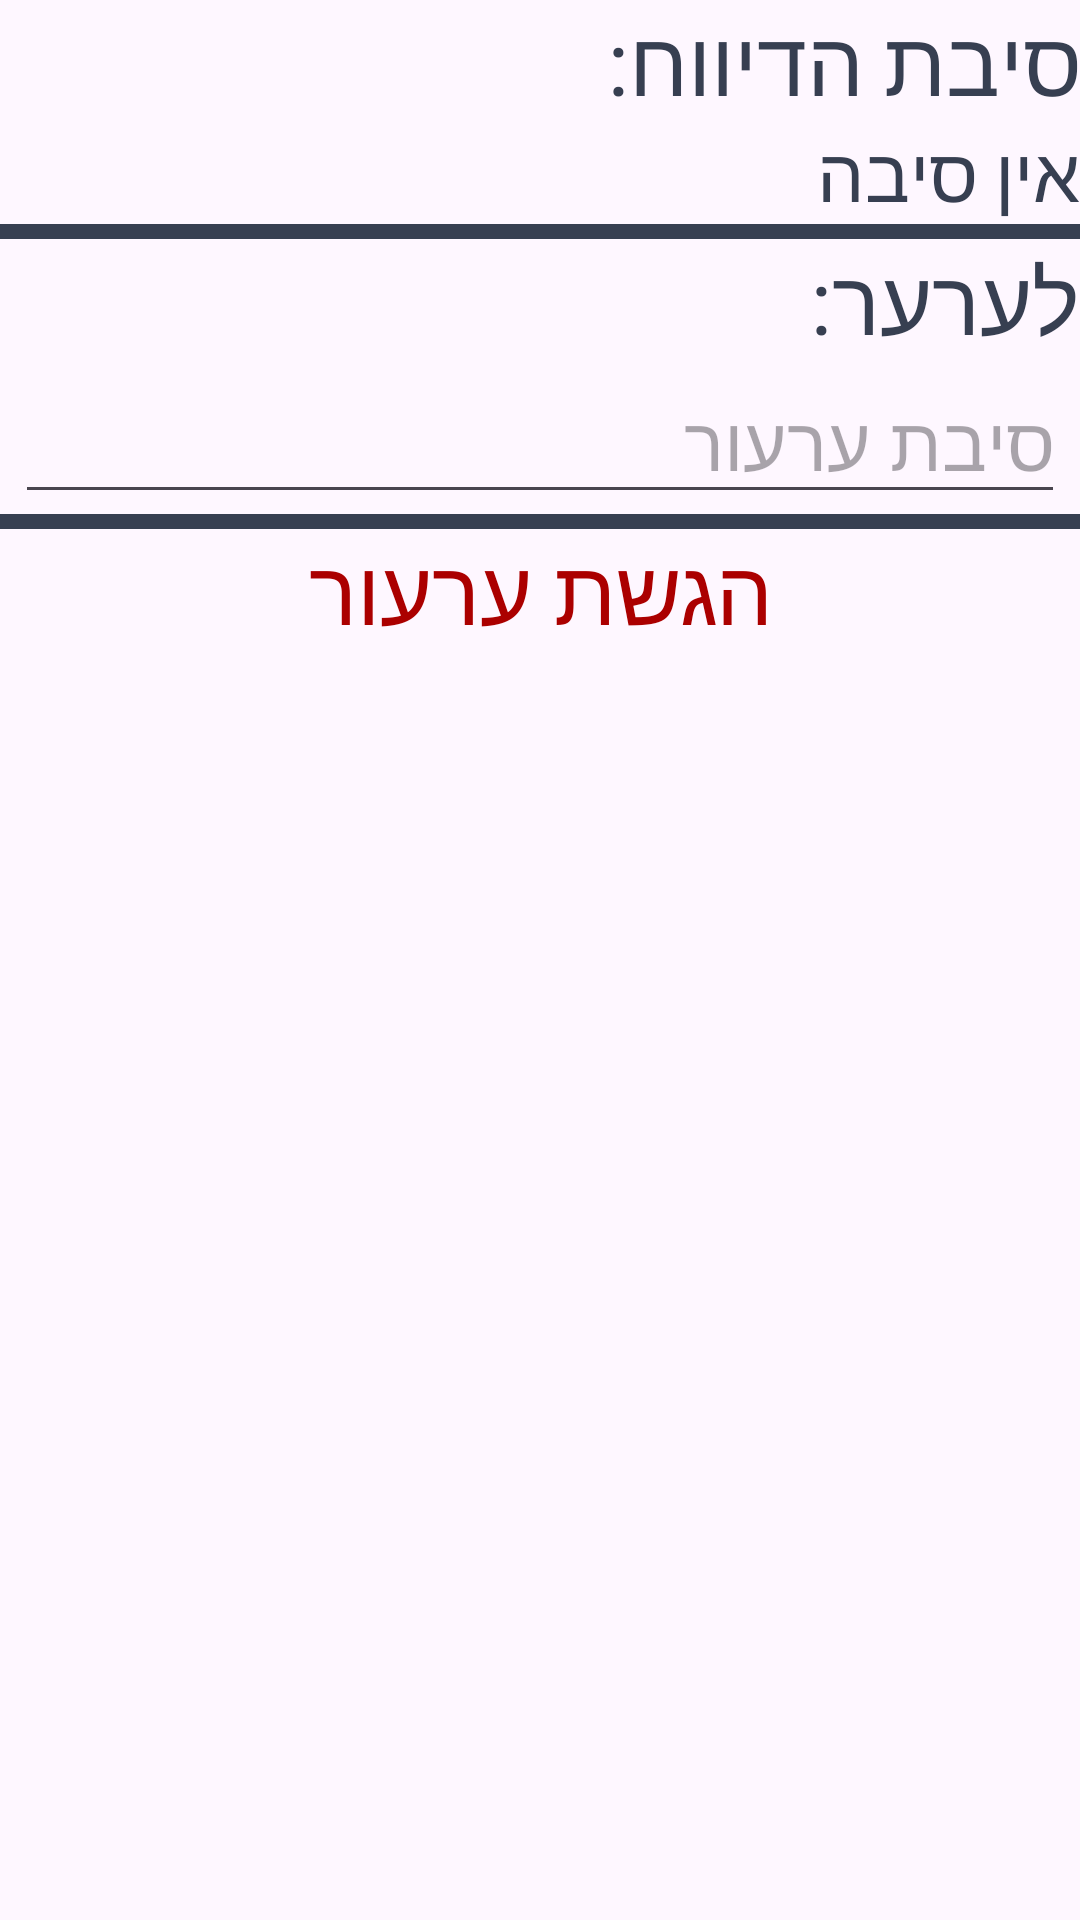

Reconstruct the res/layout file that produces this screen, plus the resources it refers to.
<!-- AndroidManifest.xml: application theme Theme.Metas -->
<!-- res/layout/report_appeal_dialog.xml -->
<?xml version="1.0" encoding="utf-8"?>
<androidx.constraintlayout.widget.ConstraintLayout xmlns:android="http://schemas.android.com/apk/res/android"
    android:layout_width="match_parent"
    android:layout_height="match_parent"
    xmlns:app="http://schemas.android.com/apk/res-auto">
    <TextView
        android:id="@+id/tvtitlefullreason"
        android:layout_width="wrap_content"
        android:layout_height="wrap_content"
        android:text="סיבת הדיווח:"
        android:textColor="@color/black"
        android:textSize="30sp"
        app:layout_constraintEnd_toEndOf="parent"
        app:layout_constraintTop_toTopOf="parent"/>
    <TextView
        android:id="@+id/tvfullreason"
        android:layout_width="wrap_content"
        android:layout_height="wrap_content"
        android:text="אין סיבה"
        android:textColor="@color/black"
        android:textSize="25sp"
        app:layout_constraintEnd_toEndOf="parent"
        app:layout_constraintTop_toBottomOf="@id/tvtitlefullreason"
        app:layout_constraintBottom_toTopOf="@id/vtophorizontal"/>
    <View
        android:id="@+id/vtophorizontal"
        android:layout_width="wrap_content"
        android:layout_height="5dp"
        android:background="@color/black"
        app:layout_constraintTop_toBottomOf="@id/tvfullreason"
        app:layout_constraintStart_toStartOf="parent"
        app:layout_constraintEnd_toEndOf="parent" />
    <TextView
        android:id="@+id/tvtitleappeal"
        android:layout_width="wrap_content"
        android:layout_height="wrap_content"
        android:text="לערער:"
        android:textColor="@color/black"
        android:textSize="30sp"
        app:layout_constraintEnd_toEndOf="parent"
        app:layout_constraintTop_toBottomOf="@id/vtophorizontal"/>

    <EditText
        android:id="@+id/etappeal"
        android:layout_width="350dp"
        android:layout_height="wrap_content"
        android:hint="סיבת ערעור"
        android:textColor="@color/black"
        android:textSize="25sp"
        app:layout_constraintTop_toBottomOf="@+id/tvtitleappeal"
        app:layout_constraintEnd_toEndOf="parent"
        app:layout_constraintStart_toStartOf="parent"
        app:layout_constraintBottom_toTopOf="@id/vbottomhorizontal"/>

    <View
        android:id="@+id/vbottomhorizontal"
        android:layout_width="wrap_content"
        android:layout_height="5dp"
        android:background="@color/black"
        app:layout_constraintTop_toBottomOf="@id/etappeal"
        app:layout_constraintStart_toStartOf="parent"
        app:layout_constraintEnd_toEndOf="parent" />
    <TextView
        android:id="@+id/tvappeal"
        android:layout_width="wrap_content"
        android:layout_height="wrap_content"
        android:text="הגשת ערעור"
        android:textColor="@color/red"
        android:textSize="30sp"
        app:layout_constraintEnd_toEndOf="parent"
        app:layout_constraintStart_toStartOf="parent"
        app:layout_constraintTop_toBottomOf="@id/vbottomhorizontal"/>
</androidx.constraintlayout.widget.ConstraintLayout>
<!-- resources referenced by this layout -->
<resources>
  <color name="black">#373F51</color>
  <color name="red">#AB0000</color>
  <style name="Theme.Metas" parent="Base.Theme.Metas" />
  <style name="Base.Theme.Metas" parent="Theme.Material3.DayNight.NoActionBar">
          
          
      </style>
</resources>
